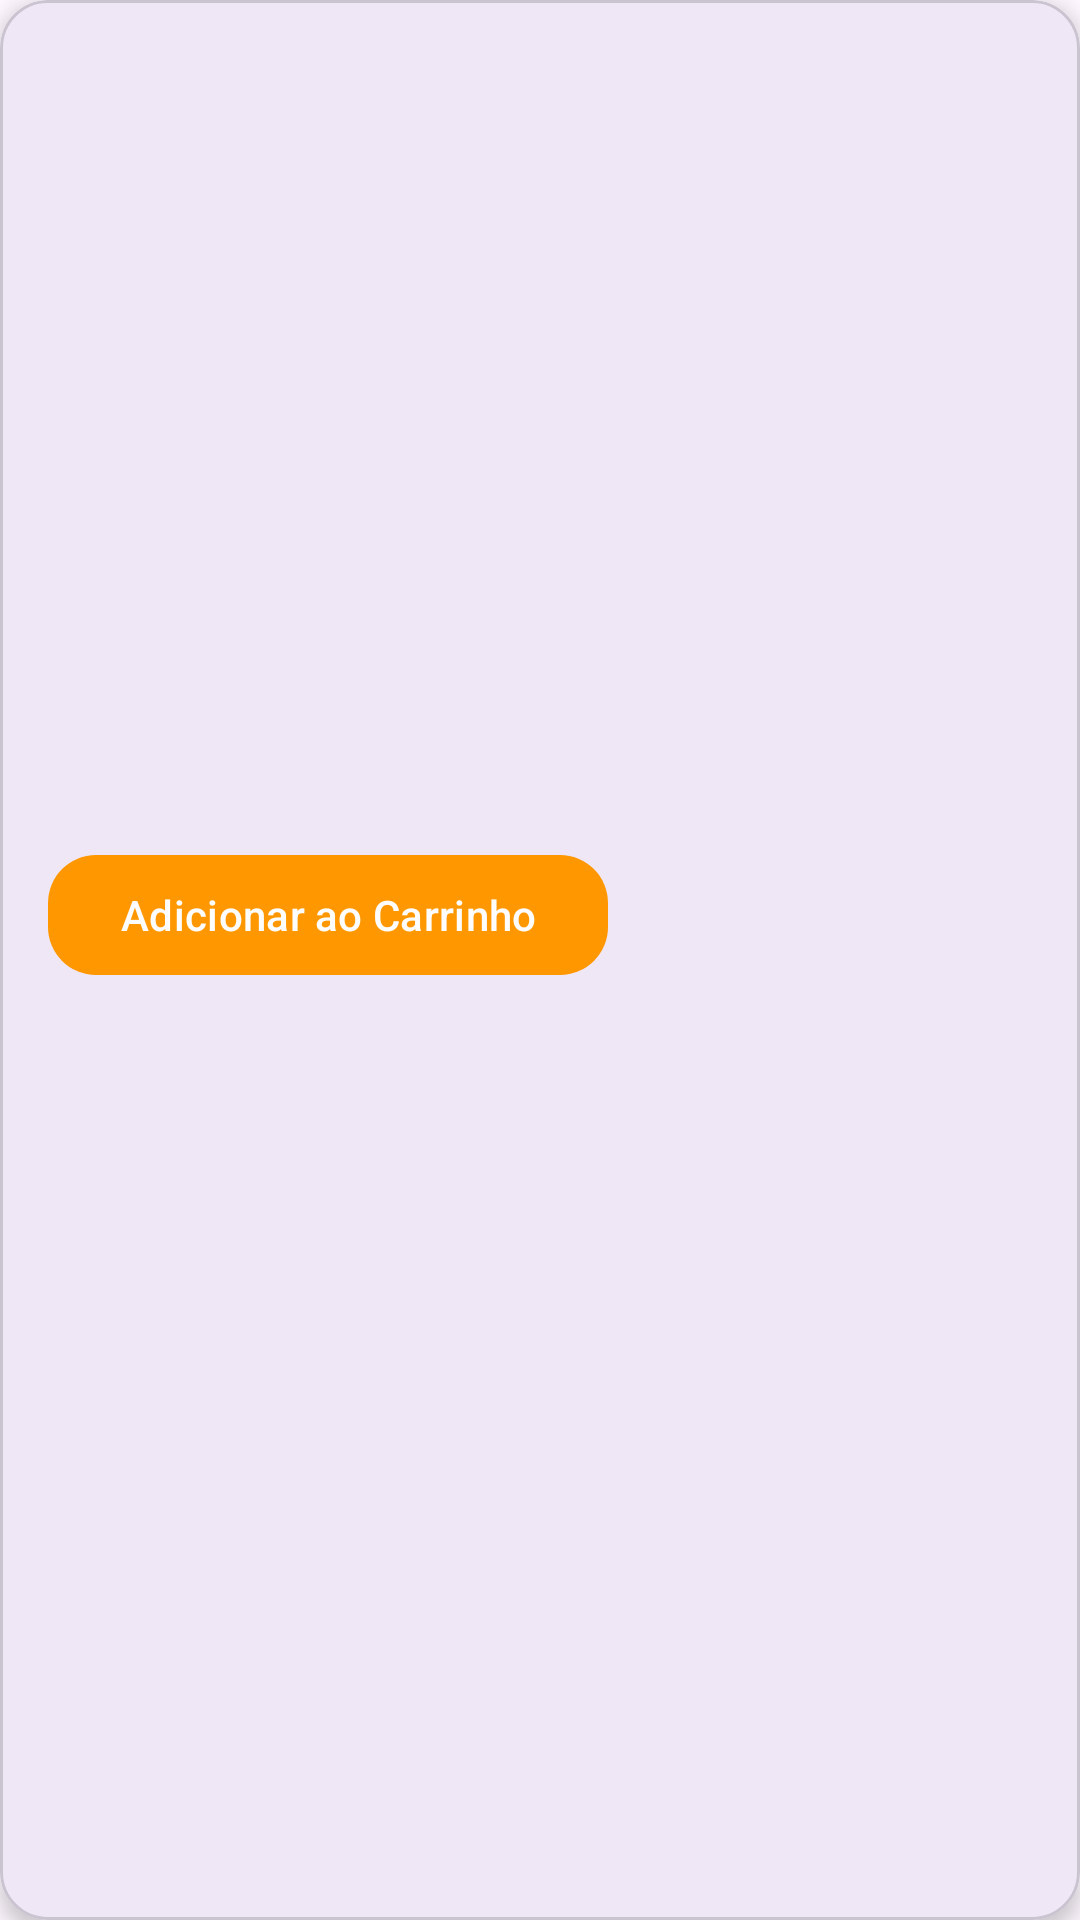

Write the Android layout XML for this screen, with the resource values it uses.
<!-- AndroidManifest.xml: application theme Theme.HandMadeEcommerce -->
<!-- res/layout/product_card_item.xml -->
<?xml version="1.0" encoding="utf-8"?>
<com.google.android.material.card.MaterialCardView
    xmlns:android="http://schemas.android.com/apk/res/android"
    xmlns:app="http://schemas.android.com/apk/res-auto"
    xmlns:tools="http://schemas.android.com/tools"
    android:layout_width="match_parent"
    android:layout_height="wrap_content"
    android:layout_margin="8dp"
    app:cardElevation="4dp"
    app:cardCornerRadius="16dp">

    <LinearLayout
        android:layout_width="match_parent"
        android:layout_height="wrap_content"
        android:orientation="vertical">

        <ImageView
            android:id="@+id/productImage"
            android:layout_width="match_parent"
            android:layout_height="180dp"
            android:scaleType="centerCrop"
            tools:src="@drawable/hero" />

        <LinearLayout
            android:layout_width="match_parent"
            android:layout_height="wrap_content"
            android:orientation="vertical"
            android:padding="16dp">

            <TextView
                android:id="@+id/productName"
                android:layout_width="match_parent"
                android:layout_height="wrap_content"
                android:textAppearance="?attr/textAppearanceTitleMedium"
                android:textStyle="bold"
                tools:text="Nome do produto" />

            <TextView
                android:id="@+id/product_price"
                android:layout_width="match_parent"
                android:layout_height="wrap_content"
                android:layout_marginTop="4dp"
                android:textAppearance="?attr/textAppearanceBodyMedium"
                android:textColor="#FF9800"
                tools:text="R$1.028,58" />

            <TextView
                android:id="@+id/productDescription"
                android:layout_width="match_parent"
                android:layout_height="wrap_content"
                android:layout_marginTop="8dp"
                android:ellipsize="end"
                android:maxLines="2"
                android:textAppearance="?attr/textAppearanceBodySmall"
                tools:text="Descrição:" />

            <com.google.android.material.button.MaterialButton
                android:id="@+id/btnAddToCart"
                android:layout_width="wrap_content"
                android:layout_height="wrap_content"
                android:layout_marginTop="16dp"
                android:text="Adicionar ao Carrinho"
                android:textColor="#FDFDFD"
                app:backgroundTint="#FF9800"
                app:cornerRadius="16dp" /> </LinearLayout>
    </LinearLayout>

</com.google.android.material.card.MaterialCardView>
<!-- resources referenced by this layout -->
<resources>
  <style name="Theme.HandMadeEcommerce" parent="Base.Theme.HandMadeEcommerce" />
  <style name="Base.Theme.HandMadeEcommerce" parent="Theme.Material3.DayNight.NoActionBar">
          
          
      </style>
</resources>
